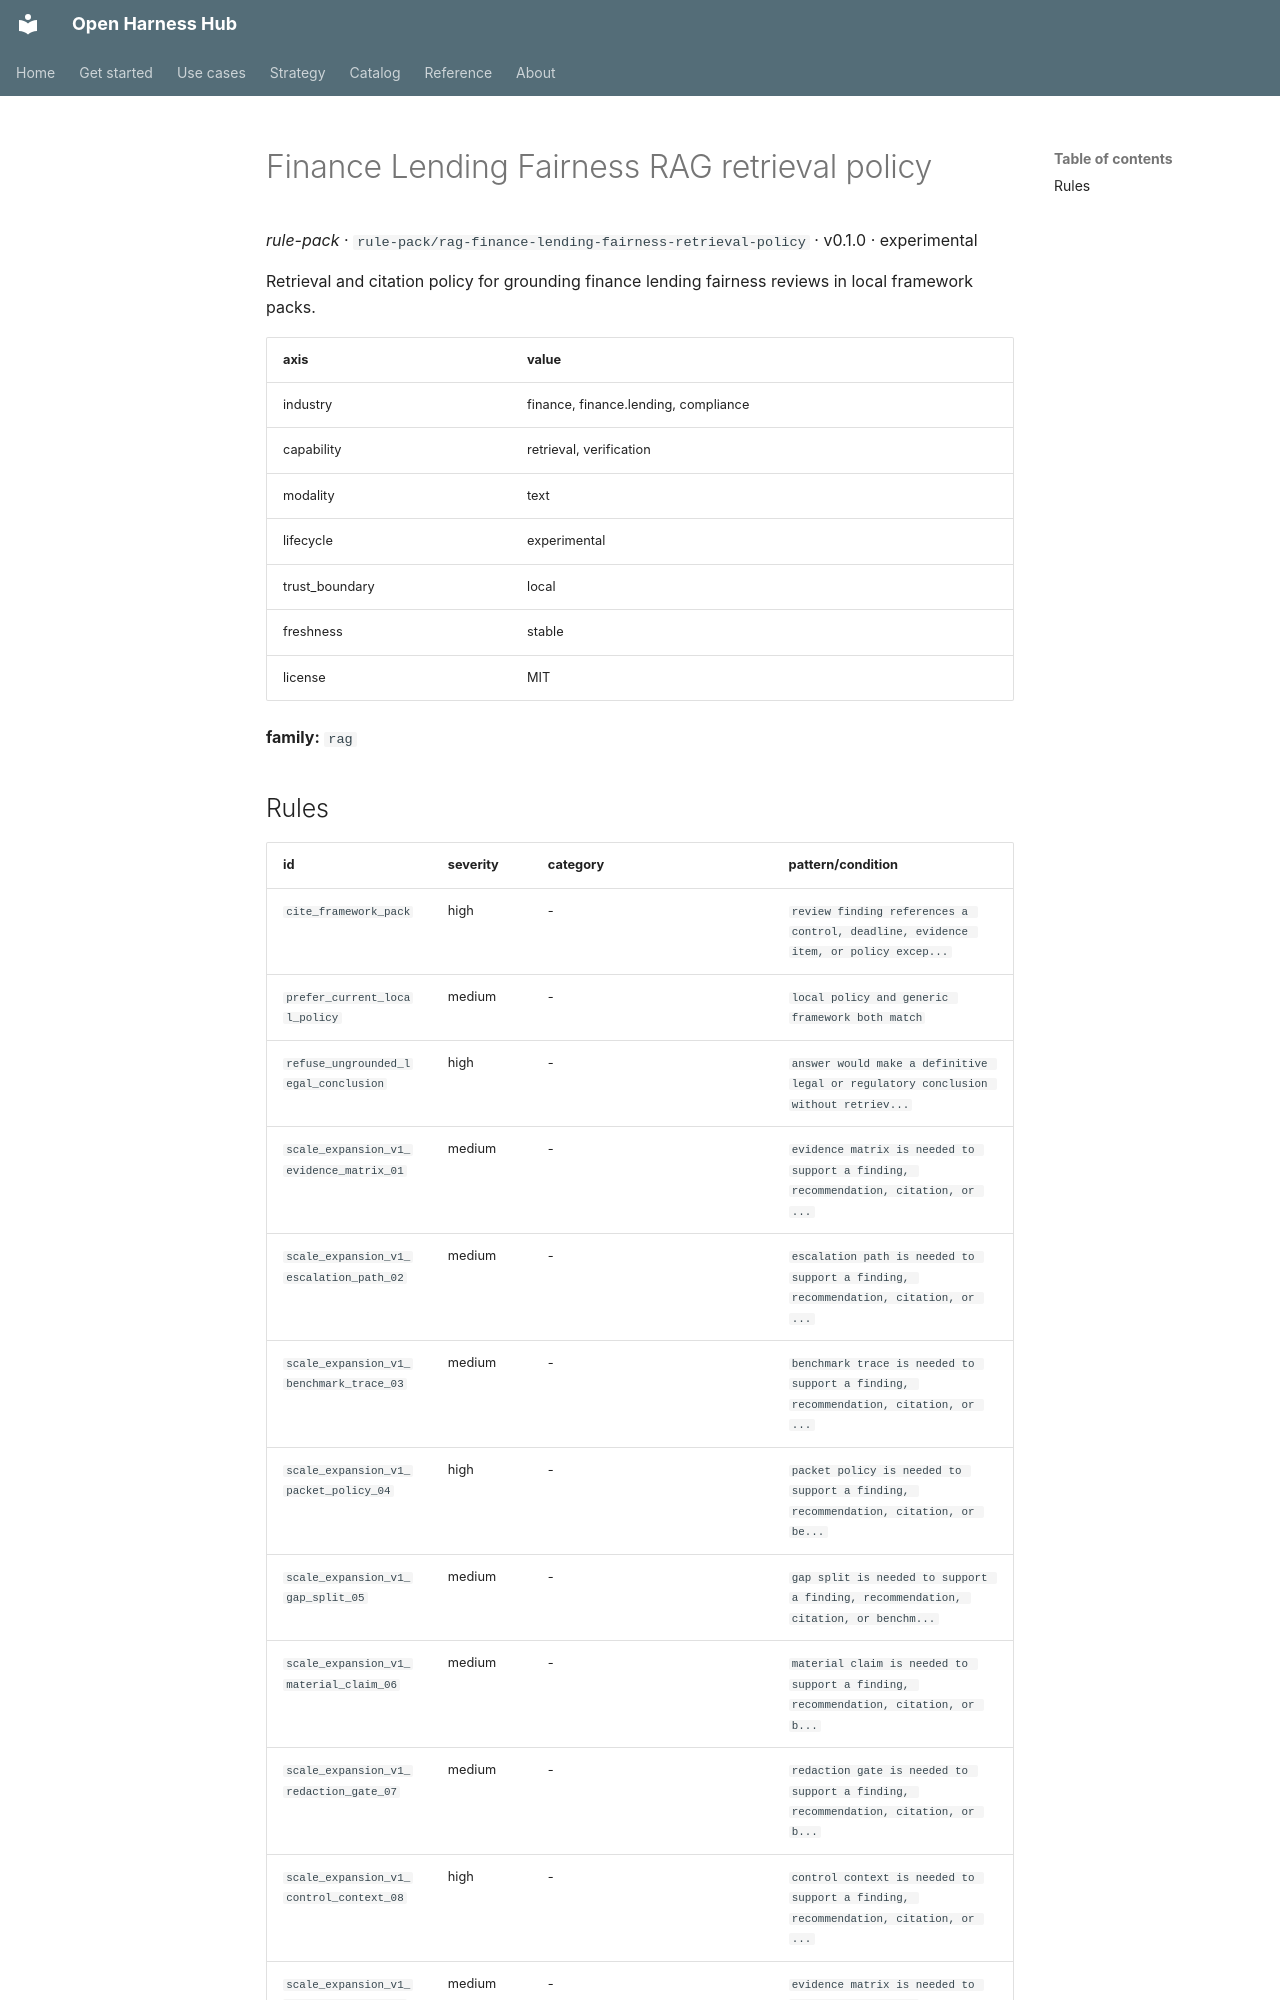

repository: Amarel-Taylor-Scott/open-harness-hub · page: catalog/rule-pack_rag-finance-lending-fairness-retrieval-policy/index.html · generator: mkdocs

# Finance Lending Fairness RAG retrieval policy

*rule-pack* · `rule-pack/rag-finance-lending-fairness-retrieval-policy` · v0.1.0 · experimental

Retrieval and citation policy for grounding finance lending fairness reviews in local framework packs.

| axis | value |
|---|---|
| industry | finance, finance.lending, compliance |
| capability | retrieval, verification |
| modality | text |
| lifecycle | experimental |
| trust_boundary | local |
| freshness | stable |
| license | MIT |



**family:** `rag`
